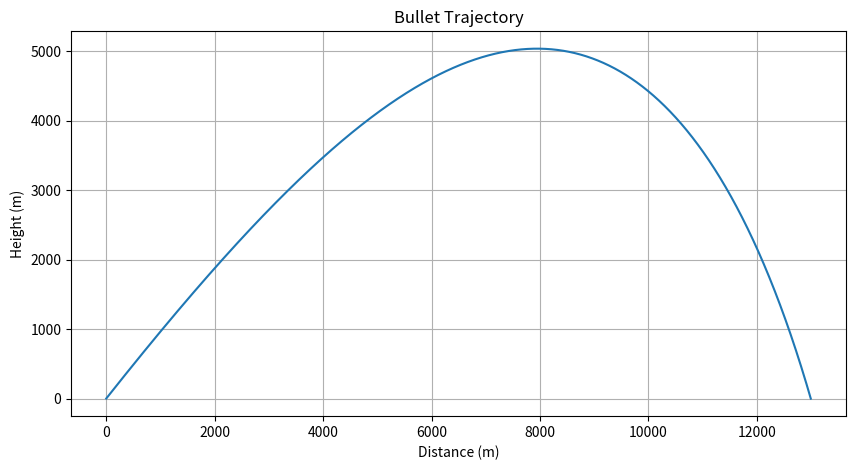

This chart was generated by the following Python code:
import math
import matplotlib.pyplot as plt

class Bullet:
    def __init__(self, initial_velocity, mass, diameter, drag_coefficient, firing_angle, gun_height=1):
        self.g = 9.81  
        self.air_density = 1.225  
        self.gun_height = gun_height  
        self.initial_velocity = initial_velocity
        self.mass = mass
        self.diameter = diameter
        self.drag_coefficient = drag_coefficient
        self.firing_angle = math.radians(firing_angle)
        self.bullet_area = math.pi * (self.diameter / 2) ** 2
        self.wind_speed = 10  #(m/s)
        self.wind_direction = math.radians(0)  

        # Initial conditions
        self.x = 0  
        self.y = self.gun_height  
        self.v = self.initial_velocity  
        self.θ = self.firing_angle  
        self.t = 0  
        self.dt = 0.01  
        self.flight_time = 0

        self.x_values = [self.x]
        self.y_values = [self.y]
        self.speed_values = [self.v]  

    def calculate_derivatives(self):
        wind_effect = self.wind_speed * math.cos(self.wind_direction - self.θ)

        dxdt = self.v * math.cos(self.θ) + wind_effect
        dydt = self.v * math.sin(self.θ)
        dvdt = -self.g * math.sin(self.θ) - 0.5 * self.air_density * self.v**2 * self.drag_coefficient * self.bullet_area / self.mass
        dθdt = -self.g * math.cos(self.θ) / self.v

        return dxdt, dydt, dvdt, dθdt

    def runge_kutta_step(self):
        k1_x, k1_y, k1_v, k1_θ = self.calculate_derivatives()
        k2_x, k2_y, k2_v, k2_θ = self.calculate_derivatives()
        k3_x, k3_y, k3_v, k3_θ = self.calculate_derivatives()
        k4_x, k4_y, k4_v, k4_θ = self.calculate_derivatives()

        self.x = self.x + self.dt * (k1_x + 2 * k2_x + 2 * k3_x + k4_x) / 6
        self.y = self.y + self.dt * (k1_y + 2 * k2_y + 2 * k3_y + k4_y) / 6
        self.v = self.v + self.dt * (k1_v + 2 * k2_v + 2 * k3_v + k4_v) / 6
        self.θ = self.θ + self.dt * (k1_θ + 2 * k2_θ + 2 * k3_θ + k4_θ) / 6

        self.x_values.append(self.x)
        self.y_values.append(self.y)
        self.speed_values.append(self.v)
        self.t += self.dt

        return self.x, self.y, self.v, self.θ

    def simulate(self, target_distance, target_size):
        while self.y > 0:
            self.runge_kutta_step()
            self.flight_time += self.dt 

            # Check if the bullet hits the target
            if target_distance - target_size/2 <= self.x <= target_distance + target_size/2 and self.y <= target_size:
                delta_t = 0.001  
                delta_p = self.mass * self.v  
                impact_force = delta_p / delta_t  
                print(f"The bullet covered a distance of {self.x} m and hit the target with an impact force of {impact_force} N!")
                break

        if self.y > 0:
            print("Target Missed!")
        else:
            print(f"The bullet covered a distance of {self.x} m before hitting the ground.")

        print(f"Total flight time: {self.flight_time:.2f} seconds")  

        # Plot the trajectory
        plt.figure(figsize=(10, 5))
        plt.plot(self.x_values, self.y_values)
        plt.title('Bullet Trajectory')
        plt.xlabel('Distance (m)')
        plt.ylabel('Height (m)')
        plt.grid(True)
        plt.show()

ak47_bullet = Bullet(initial_velocity=715, mass=0.00792, diameter=0.00762, drag_coefficient=0.03, firing_angle=45)
ak47_bullet.simulate(target_distance=1500, target_size=1.5)
